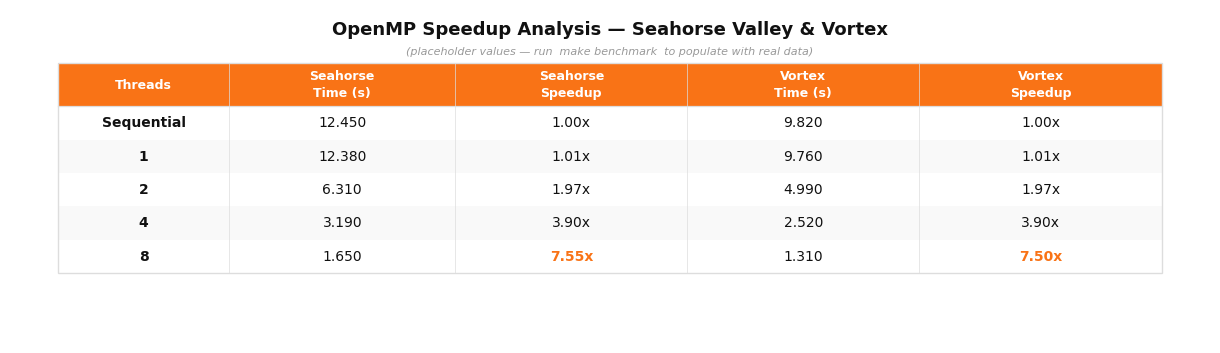
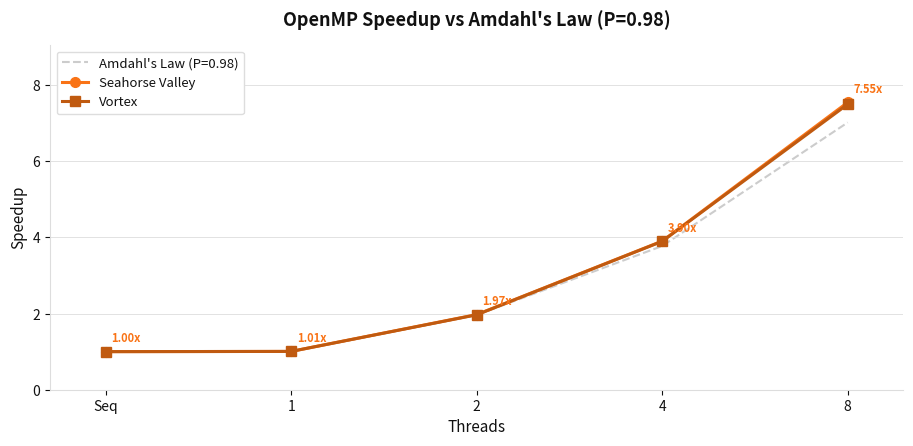

Python code for these plots, in order:
#!/usr/bin/env python3
"""
scripts/gen_table.py
Generate light-themed speedup table and Amdahl's Law chart PNGs.

Input:  results/benchmark_times.txt  (written by benchmark.sh)
Output: results/speedup_table.png    (1800 x 500 px)
        results/speedup_chart.png    (1400 x 700 px)

Usage:  python3 scripts/gen_table.py
"""

import os
import sys

# ── Palette (light mode) ──────────────────────────────────────────────────────
BG       = '#ffffff'
HDR_BG   = '#f97316'   # orange header
HDR_FG   = '#ffffff'
ROW_ODD  = '#ffffff'
ROW_EVN  = '#f9f9f9'
FG       = '#111111'
ORANGE   = '#f97316'
DARK_OR  = '#c05a10'
BORDER   = '#dddddd'
GRAY_DIM = '#cccccc'

# ── Placeholder timing data ───────────────────────────────────────────────────
PLACEHOLDER = {
    'SEQ_seahorse': 12.450, 'SEQ_vortex':  9.820,
    'T1_seahorse':  12.380, 'T1_vortex':   9.760,
    'T2_seahorse':   6.310, 'T2_vortex':   4.990,
    'T4_seahorse':   3.190, 'T4_vortex':   2.520,
    'T8_seahorse':   1.650, 'T8_vortex':   1.310,
}


def load_times(path):
    if not os.path.exists(path):
        return None
    data = {}
    with open(path) as fh:
        for line in fh:
            line = line.strip()
            if '=' not in line:
                continue
            k, _, v = line.partition('=')
            try:
                data[k.strip()] = float(v.strip())
            except ValueError:
                pass
    return data if data else None


def amdahl(p, n):
    """Theoretical speedup per Amdahl's Law given parallel fraction p and N threads."""
    return 1.0 / ((1.0 - p) + p / n)


def generate_table(rows, is_placeholder):
    """Render speedup_table.png (1800 x 500 px)."""
    import matplotlib
    matplotlib.use('Agg')
    import matplotlib.pyplot as plt
    import matplotlib.patches as mpatches

    # 1800x500 at dpi=150 → figsize=(12, 3.333)
    fig = plt.figure(figsize=(12, 10/3), dpi=150, facecolor=BG)
    ax  = fig.add_axes([0, 0, 1, 1])
    ax.set_facecolor(BG)
    ax.set_xlim(0, 1)
    ax.set_ylim(0, 1)
    ax.axis('off')

    ax.text(0.5, 0.94,
            'OpenMP Speedup Analysis — Seahorse Valley & Vortex',
            ha='center', va='center', color=FG,
            fontsize=13, fontweight='bold', family='DejaVu Sans')

    if is_placeholder:
        ax.text(0.5, 0.875,
                '(placeholder values — run  make benchmark  to populate with real data)',
                ha='center', va='center', color='#999999',
                fontsize=8, fontstyle='italic', family='DejaVu Sans')

    # ── Table geometry ────────────────────────────────────────────────────────
    MARGIN   = 0.04
    TBL_W    = 1.0 - 2 * MARGIN
    TBL_TOP  = 0.84 if is_placeholder else 0.86
    HDR_H    = 0.130
    ROW_H    = 0.100

    CW = [0.155, 0.205, 0.210, 0.210, 0.220]
    col_x = [MARGIN]
    for w in CW[:-1]:
        col_x.append(col_x[-1] + w * TBL_W)

    col_labels = ['Threads', 'Seahorse\nTime (s)', 'Seahorse\nSpeedup',
                  'Vortex\nTime (s)', 'Vortex\nSpeedup']

    def add_cell(x, y, w, h, bg, text, color, size, weight):
        rect = mpatches.Rectangle((x, y), w, h,
                                   linewidth=0, facecolor=bg, clip_on=False)
        ax.add_patch(rect)
        ax.text(x + w/2, y + h/2, text,
                ha='center', va='center', color=color,
                fontsize=size, fontweight=weight,
                family='DejaVu Sans', linespacing=1.4, clip_on=False)

    # Header
    for label, cx, cw in zip(col_labels, col_x, CW):
        add_cell(cx, TBL_TOP - HDR_H, cw * TBL_W, HDR_H,
                 HDR_BG, label, HDR_FG, 9, 'bold')

    # Find best speedup values for bold orange highlight
    sh_sp_vals = [r[2] for r in rows[1:]]
    vx_sp_vals = [r[4] for r in rows[1:]]
    best_sh = max(sh_sp_vals) if sh_sp_vals else 0
    best_vx = max(vx_sp_vals) if vx_sp_vals else 0

    # Data rows
    for ri, (lbl, sh_t, sh_sp, vx_t, vx_sp) in enumerate(rows):
        y  = TBL_TOP - HDR_H - (ri + 1) * ROW_H
        bg = ROW_ODD if ri % 2 == 0 else ROW_EVN
        is_seq = (ri == 0)

        sh_col = ORANGE if (not is_seq and sh_sp == best_sh) else FG
        vx_col = ORANGE if (not is_seq and vx_sp == best_vx) else FG
        sh_wt  = 'bold'  if (not is_seq and sh_sp == best_sh) else 'normal'
        vx_wt  = 'bold'  if (not is_seq and vx_sp == best_vx) else 'normal'

        sp_sh = '1.00x' if is_seq else f'{sh_sp:.2f}x'
        sp_vx = '1.00x' if is_seq else f'{vx_sp:.2f}x'

        cells = [
            (lbl,           FG,     'bold'),
            (f'{sh_t:.3f}', FG,     'normal'),
            (sp_sh,         sh_col, sh_wt),
            (f'{vx_t:.3f}', FG,     'normal'),
            (sp_vx,         vx_col, vx_wt),
        ]
        for (txt, fc, fw), cx, cw in zip(cells, col_x, CW):
            add_cell(cx, y, cw * TBL_W, ROW_H, bg, txt, fc, 10, fw)

    # Grid lines
    tbl_h   = HDR_H + len(rows) * ROW_H
    tbl_btm = TBL_TOP - tbl_h
    sep_y   = TBL_TOP - HDR_H
    ax.plot([MARGIN, MARGIN + TBL_W], [sep_y, sep_y],
            color=BORDER, linewidth=0.9, clip_on=False)
    for cx in col_x[1:]:
        ax.plot([cx, cx], [tbl_btm, TBL_TOP],
                color=BORDER, linewidth=0.5, clip_on=False)
    border = mpatches.Rectangle(
        (MARGIN, tbl_btm), TBL_W, tbl_h,
        linewidth=1, edgecolor=BORDER, facecolor='none', clip_on=False)
    ax.add_patch(border)

    out = os.path.join('results', 'speedup_table.png')
    os.makedirs('results', exist_ok=True)
    fig.savefig(out, dpi=150, facecolor=BG, edgecolor='none')
    plt.close(fig)
    print(f'  ✔  results/speedup_table.png')


def generate_chart(rows):
    """Render speedup_chart.png (1400 x 700 px)."""
    import matplotlib
    matplotlib.use('Agg')
    import matplotlib.pyplot as plt

    # X axis: Seq, 1, 2, 4, 8 threads
    # rows[0] = Sequential (speedup = 1.0)
    # rows[1..4] = 1, 2, 4, 8 threads
    x_pos    = [0, 1, 2, 3, 4]
    x_labels = ['Seq', '1', '2', '4', '8']
    # actual thread counts for Amdahl mapping
    x_threads = [1, 1, 2, 4, 8]

    actual_sh = [1.0] + [r[2] for r in rows[1:]]
    actual_vx = [1.0] + [r[4] for r in rows[1:]]

    # Amdahl curve P=0.98, evaluated at each x position's thread count
    p = 0.98
    amdahl_pts = [amdahl(p, n) for n in x_threads]

    # 1400x700 at dpi=150 → figsize=(9.333, 4.667)
    fig, ax = plt.subplots(figsize=(28/3, 14/3), dpi=150, facecolor=BG)
    ax.set_facecolor(BG)
    fig.patch.set_facecolor(BG)

    # Amdahl curve (dashed gray)
    ax.plot(x_pos, amdahl_pts, color=GRAY_DIM, linewidth=1.5,
            linestyle='--', label="Amdahl's Law (P=0.98)", zorder=1)

    # Seahorse actual (solid orange)
    ax.plot(x_pos, actual_sh, color=ORANGE, linewidth=2.2,
            marker='o', markersize=7, label='Seahorse Valley', zorder=3)

    # Vortex actual (solid dark orange)
    ax.plot(x_pos, actual_vx, color=DARK_OR, linewidth=2.2,
            marker='s', markersize=7, label='Vortex', zorder=3)

    ax.set_xlim(-0.3, 4.3)
    ax.set_ylim(0, max(9, max(actual_sh + actual_vx) * 1.2))
    ax.set_xticks(x_pos)
    ax.set_xticklabels(x_labels, color=FG)
    ax.tick_params(colors=FG, which='both')
    ax.spines['bottom'].set_color(BORDER)
    ax.spines['left'].set_color(BORDER)
    ax.spines['top'].set_visible(False)
    ax.spines['right'].set_visible(False)
    ax.set_xlabel('Threads', color=FG, fontsize=11)
    ax.set_ylabel('Speedup', color=FG, fontsize=11)
    ax.set_title("OpenMP Speedup vs Amdahl's Law (P=0.98)",
                 color=FG, fontsize=13, fontweight='bold', pad=14)
    ax.grid(axis='y', color=BORDER, linewidth=0.6, linestyle='-')
    ax.legend(facecolor=BG, edgecolor=BORDER, labelcolor=FG,
              fontsize=9.5, framealpha=1, loc='upper left')

    # Annotate seahorse speedup values
    for xp, sp in zip(x_pos, actual_sh):
        ax.annotate(f'{sp:.2f}x', xy=(xp, sp), xytext=(4, 7),
                    textcoords='offset points', color=ORANGE,
                    fontsize=8, fontweight='bold')

    plt.tight_layout(pad=1.5)
    out = os.path.join('results', 'speedup_chart.png')
    os.makedirs('results', exist_ok=True)
    fig.savefig(out, dpi=150, facecolor=BG, edgecolor='none')
    plt.close(fig)
    print(f'  ✔  results/speedup_chart.png')


def main():
    try:
        import matplotlib
        matplotlib.use('Agg')
    except ImportError:
        print('Error: matplotlib not installed. Run: pip3 install matplotlib',
              file=sys.stderr)
        sys.exit(1)

    times_path    = os.path.join('results', 'benchmark_times.txt')
    raw           = load_times(times_path)
    is_placeholder = (raw is None)
    data          = raw if raw is not None else PLACEHOLDER

    seq_sh = data.get('SEQ_seahorse', PLACEHOLDER['SEQ_seahorse'])
    seq_vx = data.get('SEQ_vortex',   PLACEHOLDER['SEQ_vortex'])

    rows = [('Sequential', seq_sh, 1.0, seq_vx, 1.0)]
    for t in (1, 2, 4, 8):
        sh = data.get(f'T{t}_seahorse', PLACEHOLDER[f'T{t}_seahorse'])
        vx = data.get(f'T{t}_vortex',  PLACEHOLDER[f'T{t}_vortex'])
        rows.append((str(t), sh, seq_sh / sh, vx, seq_vx / vx))

    generate_table(rows, is_placeholder)
    generate_chart(rows)


if __name__ == '__main__':
    main()
